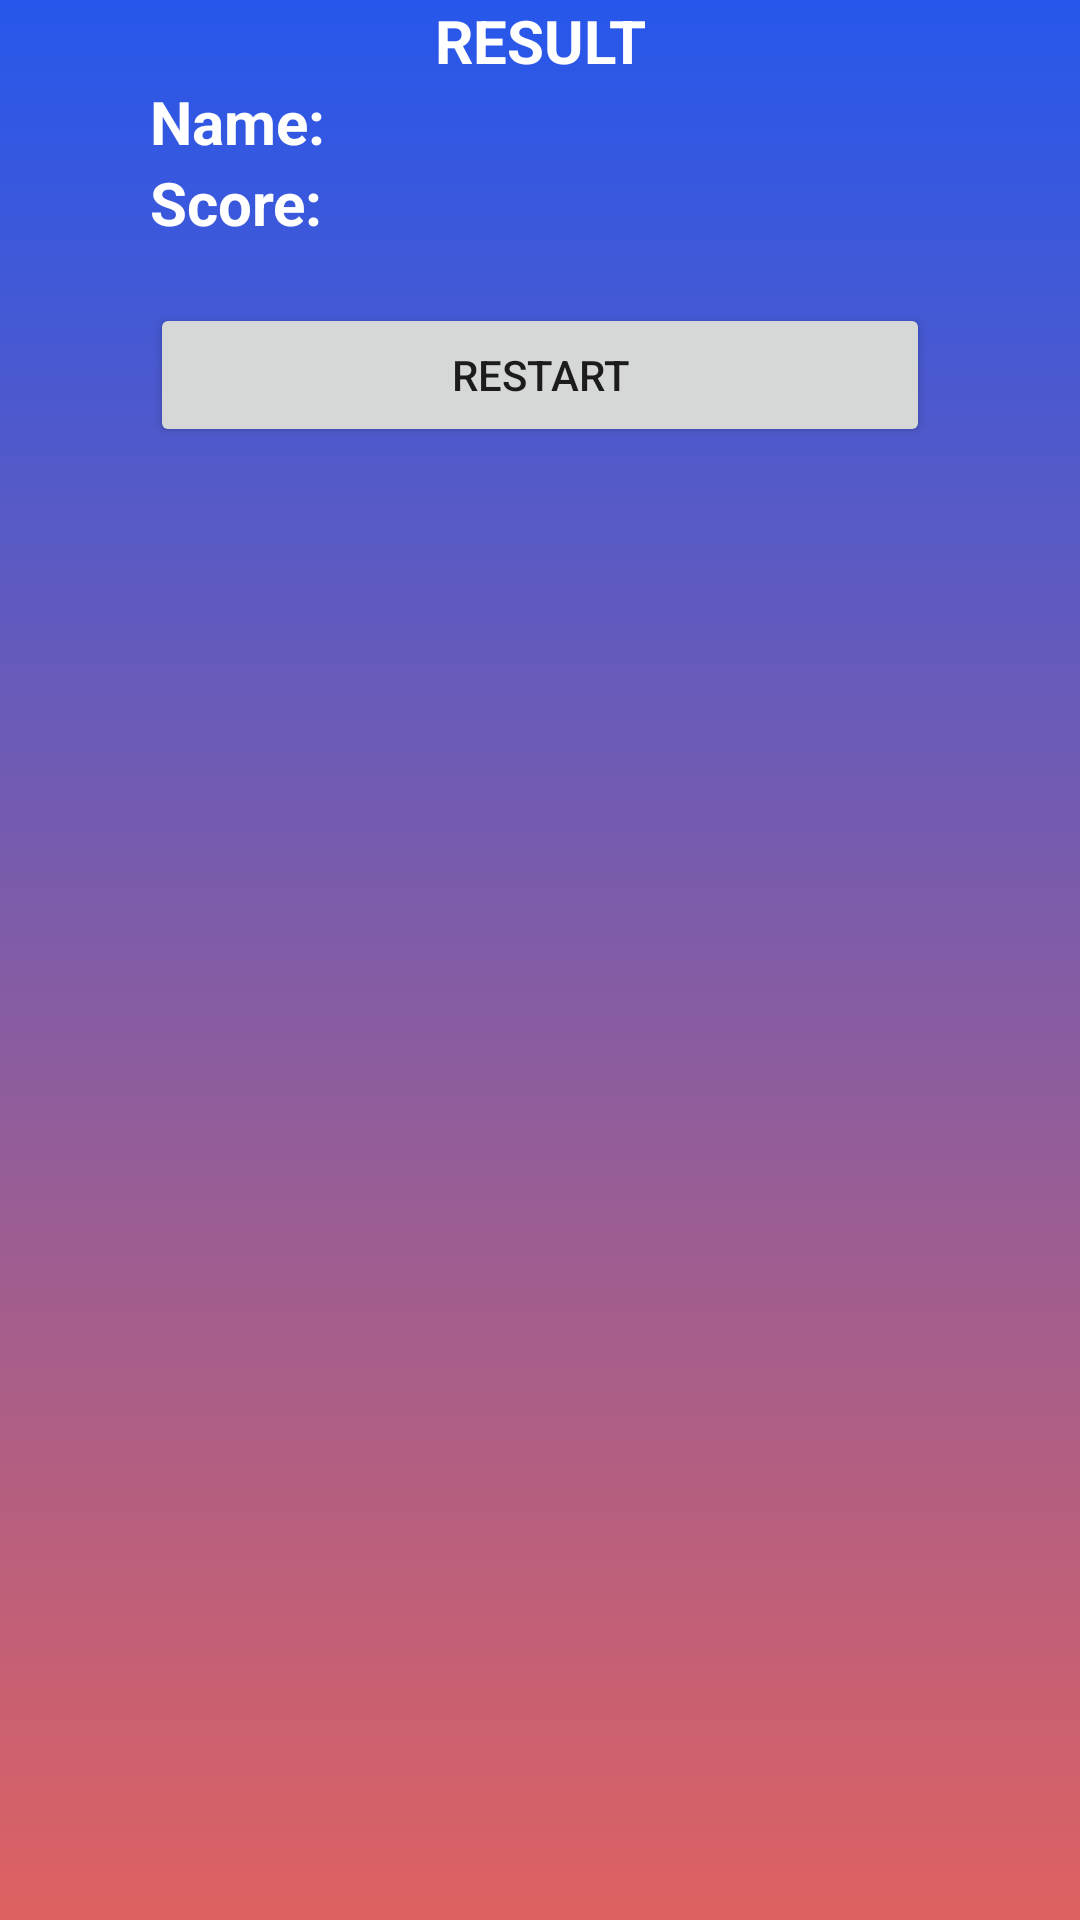

Layout XML and referenced resources for this Android screen:
<!-- AndroidManifest.xml: application theme Theme.QuizAppAndroid -->
<!-- res/layout/result_dialog.xml -->
<?xml version="1.0" encoding="utf-8"?>
<LinearLayout xmlns:android="http://schemas.android.com/apk/res/android"
    android:layout_width="match_parent"
    android:layout_height="wrap_content"
    android:background="@drawable/background"
    android:orientation="vertical"
    android:layout_margin="20dp">
    <TextView
        android:layout_width="match_parent"
        android:layout_height="wrap_content"
        android:textColor="@color/white"
        android:textSize="20sp"
        android:text="RESULT"
        android:textStyle="bold"
        android:gravity="center"/>
    <TextView
        android:id="@+id/resultName"
        android:layout_width="match_parent"
        android:layout_height="wrap_content"
        android:textColor="@color/white"
        android:textSize="20sp"
        android:text="Name:"
        android:textStyle="bold"
        android:gravity="left"
        android:paddingLeft="50dp"/>
    <TextView
        android:id="@+id/resultScore"
        android:layout_width="match_parent"
        android:layout_height="wrap_content"
        android:textColor="@color/white"
        android:textSize="20sp"
        android:text="Score:"
        android:textStyle="bold"
        android:gravity="left"
        android:paddingLeft="50dp"/>
    <Button
        android:id="@+id/restartBtn"
        android:layout_width="match_parent"
        android:layout_height="wrap_content"
        android:layout_marginLeft="50dp"
        android:layout_marginRight="50dp"
        android:layout_marginTop="20dp"
        android:gravity="center"
        android:text="ReStart"/>
</LinearLayout>
<!-- resources referenced by this layout -->
<resources>
  <!-- drawable background (drawable) -->
  <?xml version="1.0" encoding="utf-8"?>
  <selector xmlns:android="http://schemas.android.com/apk/res/android">
      <item>
          <shape>
              <gradient
                  android:angle="90"
                  android:startColor="#de6161"
                  android:endColor="#2657eb"
                  android:type="linear" />
          </shape>
      </item>
  </selector>
  <style name="Theme.QuizAppAndroid" parent="Theme.MaterialComponents.DayNight.DarkActionBar">
          
          <item name="colorPrimary">@color/purple_500</item>
          <item name="colorPrimaryVariant">@color/purple_700</item>
          <item name="colorOnPrimary">@color/white</item>
          
          <item name="colorSecondary">@color/teal_200</item>
          <item name="colorSecondaryVariant">@color/teal_700</item>
          <item name="colorOnSecondary">@color/black</item>
          
          <item name="android:statusBarColor" tools:targetApi="l">?attr/colorPrimaryVariant</item>
          
      </style>
  <!-- not gathered from this repository: default colours our renderer supplied (Android Studio template values) -->
  <color name="purple_500">#FF6200EE</color>
  <color name="purple_700">#FF3700B3</color>
  <color name="teal_200">#FF03DAC5</color>
  <color name="teal_700">#FF018786</color>
  <color name="black">#FF000000</color>
  <color name="white">#FFFFFFFF</color>
</resources>
